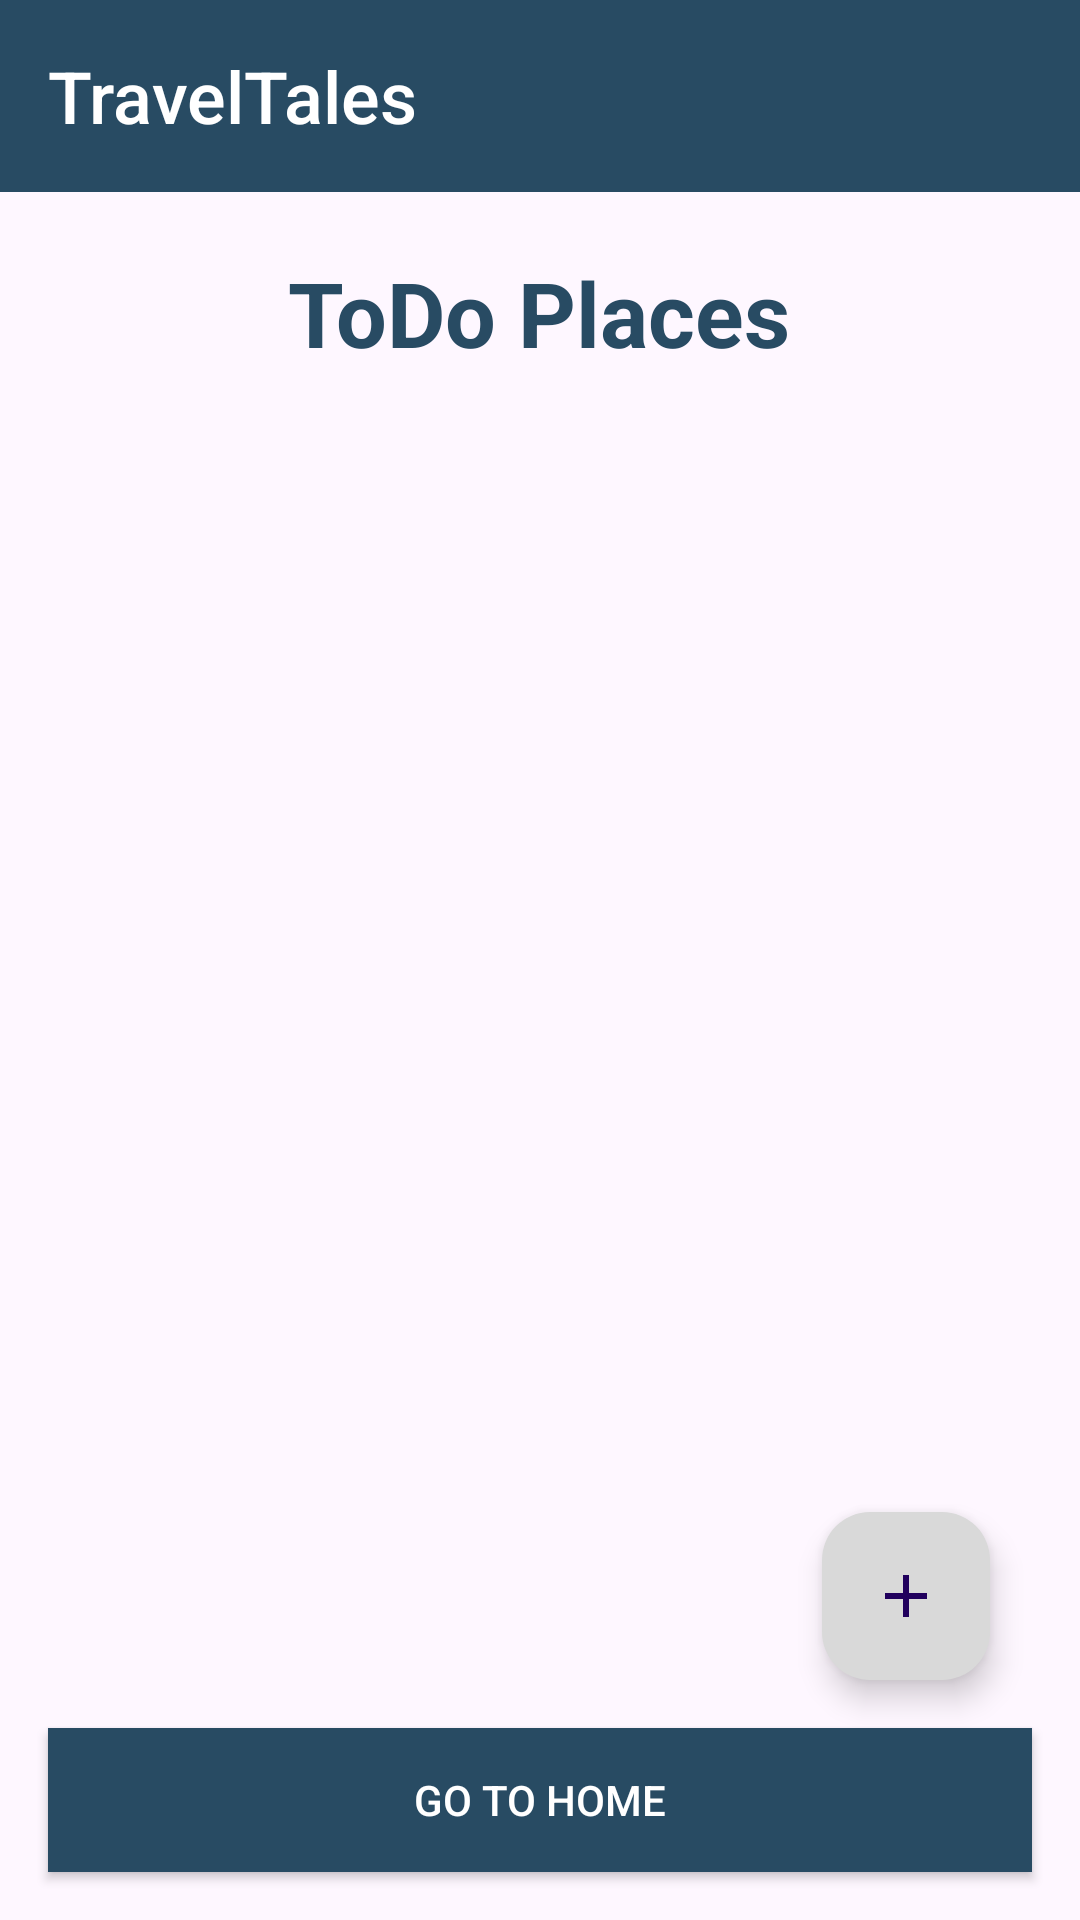

Layout XML and referenced resources for this Android screen:
<!-- AndroidManifest.xml: application theme Theme.Travel_tales -->
<!-- res/layout/activity_todo.xml -->
<?xml version="1.0" encoding="utf-8"?>
<RelativeLayout xmlns:android="http://schemas.android.com/apk/res/android"
    xmlns:app="http://schemas.android.com/apk/res-auto"
    xmlns:tools="http://schemas.android.com/tools"
    android:layout_width="match_parent"
    android:layout_height="match_parent"
    tools:context=".activities.TodoActivity">

    <com.google.android.material.appbar.MaterialToolbar
        android:id="@+id/materialToolbar"
        android:layout_width="match_parent"
        android:layout_height="wrap_content"
        android:layout_marginStart="0dp"
        android:layout_marginEnd="0dp"
        android:background="?attr/colorPrimary"
        android:minHeight="?attr/actionBarSize"
        android:theme="?attr/actionBarTheme"
        app:title="@string/app_name"
        app:titleTextAppearance="@style/Toolbar.TitleText" />

    <TextView
        android:id="@+id/todoTextView"
        android:layout_width="wrap_content"
        android:layout_height="wrap_content"
        android:layout_centerHorizontal="true"
       android:layout_marginTop="20dp"
        android:text="@string/add_todo"
        android:textColor="?attr/colorPrimary"
        android:textSize="30sp"
        android:textStyle="bold"
        android:layout_below="@id/materialToolbar"/>

    <androidx.recyclerview.widget.RecyclerView
        android:id="@+id/todoRecycler"
        android:layout_width="match_parent"
        android:layout_height="wrap_content"
        android:layout_below="@+id/todoTextView"
        android:nestedScrollingEnabled="true"/>

    <com.google.android.material.floatingactionbutton.FloatingActionButton
        android:id="@+id/addTodoFab"
        android:layout_width="wrap_content"
        android:layout_height="wrap_content"
        android:layout_alignParentEnd="true"
        android:layout_alignParentBottom="true"
        android:layout_marginStart="30dp"
        android:layout_marginTop="30dp"
        android:layout_marginEnd="30dp"
        android:layout_marginBottom="80dp"
        android:backgroundTint="@color/white_secondary"
        android:src="@drawable/baseline_add_24"
        />

    
    <Button
        android:id="@+id/btn_go_to_home"
        android:layout_width="match_parent"
        android:layout_height="wrap_content"
        android:layout_margin="16dp"
        android:minHeight="48dp"
        android:text="@string/go_to_home"
        android:background="@color/primary"
        android:textColor="@color/white"
        android:layout_alignParentEnd="true"
        android:layout_alignParentBottom="true"/>


</RelativeLayout>
<!-- resources referenced by this layout -->
<resources>
  <color name="primary">#284b63</color>
  <color name="white">#FFFFFF</color>
  <color name="white_secondary">#D9D9D9</color>
  <!-- drawable baseline_add_24 (drawable) -->
  <vector android:height="50dp" android:tint="#FFFFFF"
      android:viewportHeight="24" android:viewportWidth="24"
      android:width="50dp" xmlns:android="http://schemas.android.com/apk/res/android">
      <path android:fillColor="@color/white" android:pathData="M19,13h-6v6h-2v-6H5v-2h6V5h2v6h6v2z"/>
  </vector>
  <string name="add_todo">ToDo Places</string>
  <string name="app_name">TravelTales</string>
  <string name="go_to_home">Go To Home</string>
  <style name="Toolbar.TitleText" parent="TextAppearance.Widget.AppCompat.Toolbar.Title">
          <item name="android:textSize">24sp</item>
          <item name="android:textColor">@color/white</item>
      </style>
  <style name="Theme.Travel_tales" parent="Base.Theme.Travel_tales" />
  <style name="Base.Theme.Travel_tales" parent="Theme.Material3.DayNight.NoActionBar">
          
           <item name="colorPrimary">@color/primary</item>
      </style>
</resources>
